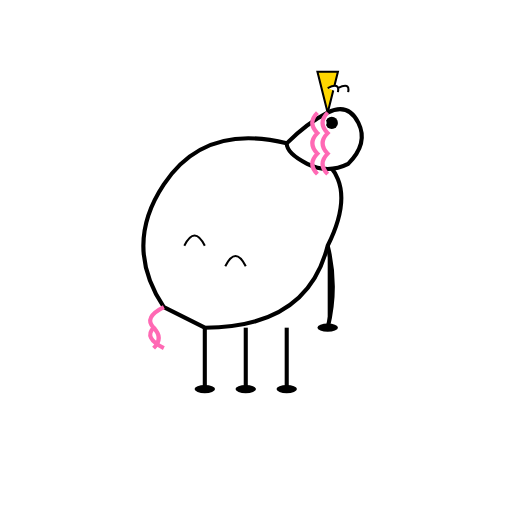
t = 0.00 s
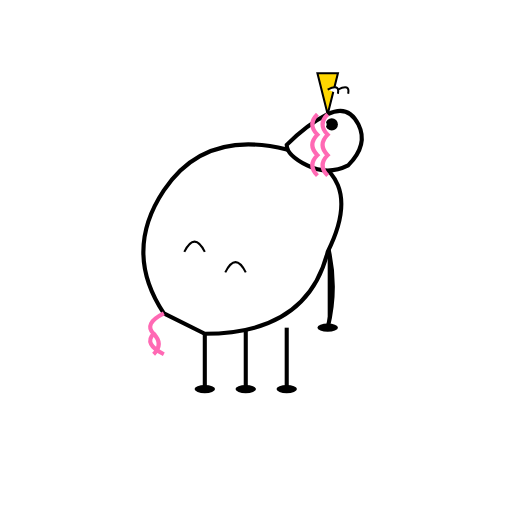
t = 0.23 s
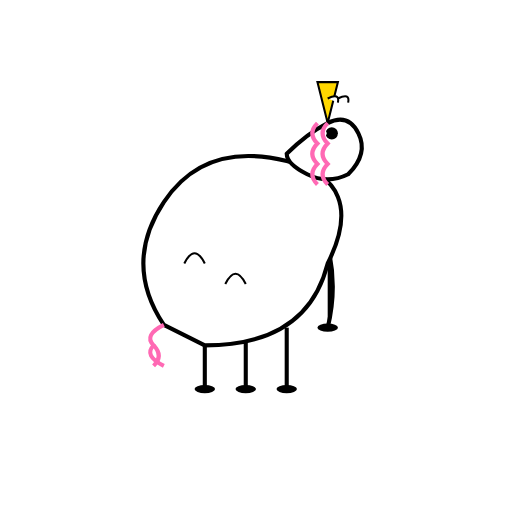
t = 0.45 s
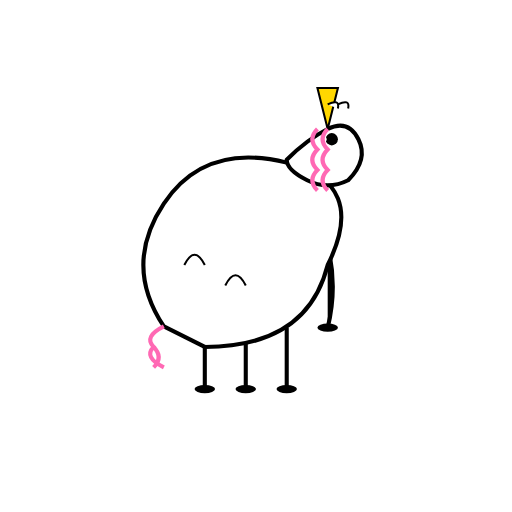
t = 0.70 s
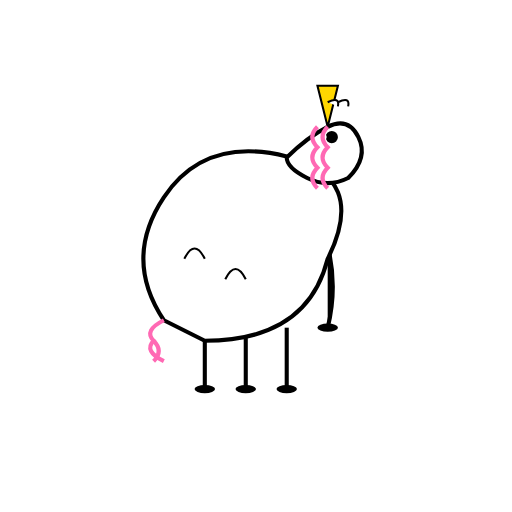
t = 0.85 s
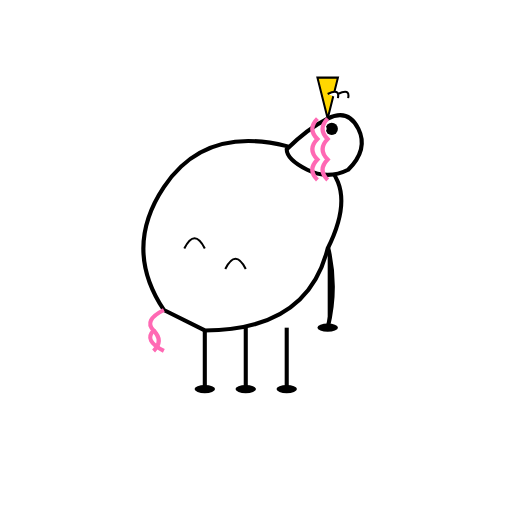
t = 1.05 s

The animated SVG that drew these frames (rendered in a browser with its animation timeline set to each time). Animation: 3 SMIL elements (animateTransform=3); one cycle of 1.30 s, repeats indefinitely.

<?xml version="1.0" encoding="UTF-8"?>
<svg width="250" height="250" viewBox="0 0 250 250" xmlns="http://www.w3.org/2000/svg">
  <defs>
    <g id="Unicorn_base_character">
      <!-- Legs -->
      <g>
        <path d="M100,160 L100,190" stroke="#000" stroke-width="2"/>
        <path d="M120,160 L120,190" stroke="#000" stroke-width="2"/>
        <path d="M140,160 L140,190" stroke="#000" stroke-width="2"/>
        <path d="M160,120 Q165,140 160,160" stroke="#000" stroke-width="2"/>
        <ellipse cx="100" cy="190" rx="5" ry="2" fill="#000"/>
        <ellipse cx="120" cy="190" rx="5" ry="2" fill="#000"/>
        <ellipse cx="140" cy="190" rx="5" ry="2" fill="#000"/>
        <ellipse cx="160" cy="160" rx="5" ry="2" fill="#000"/>
      </g>
      <!-- Body -->
      <g>
        <animateTransform
          attributeName="transform"
          attributeType="XML"
          type="translate"
          values="0 0; 0 10; 0 0"
          dur="1.2s"
          repeatCount="indefinite"
          calcMode="spline"
          keySplines="0.4 0 0.6 1; 0.4 0 0.6 1"/>
        <path d="M80,150 Q60,120 80,90 Q100,60 140,70 Q180,80 160,120 Q150,160 100,160 Z"
              fill="#fff" stroke="#000" stroke-width="2"/>
        <path d="M80,150 Q70,155 75,160 Q70,165 80,170" stroke="#ff69b4" stroke-width="2" fill="none"/>
        <path d="M75,160 Q80,165 75,170" stroke="#ff69b4" stroke-width="2" fill="none"/>
        <path d="M90,120 Q95,110 100,120" stroke="#000" stroke-width="1" fill="none"/>
        <path d="M110,130 Q115,120 120,130" stroke="#000" stroke-width="1" fill="none"/>
      </g>
      <!-- Head -->
      <g>
        <animateTransform
          attributeName="transform"
          attributeType="XML"
          type="translate"
          values="0 0; 0 8; 0 0"
          dur="1.2s"
          begin="0.1s"
          repeatCount="indefinite"
          calcMode="spline"
          keySplines="0.4 0 0.6 1; 0.4 0 0.6 1"/>
        <path d="M140,70 Q150,60 160,55 Q170,50 175,60 Q180,70 170,80 Q160,85 150,80 Q140,75 140,70 Z"
              fill="#fff" stroke="#000" stroke-width="2"/>
        <polygon points="160,55 155,35 165,35" fill="#ffd700" stroke="#000" stroke-width="1"/>
        <path d="M165,45 Q166,40 160,43" fill="#fff" stroke="#000" stroke-width="1"/>
        <path d="M170,45 Q171,40 165,43" fill="#fff" stroke="#000" stroke-width="1"/>
        <circle cx="162" cy="60" r="3" fill="#000"/>
        <circle cx="158" cy="60" r="1.5" fill="#fff"/>
        <path d="M155,55 Q150,60 155,65 Q150,70 155,75 Q150,80 155,85" stroke="#ff69b4" stroke-width="2" fill="none"/>
        <path d="M160,55 Q155,60 160,65 Q155,70 160,75 Q155,80 160,85" stroke="#ff69b4" stroke-width="2" fill="none"/>
        <animateTransform
          attributeName="transform"
          attributeType="XML"
          type="translate"
          values="0 0; 0 5; 0 0"
          dur="0.6s"
          repeatCount="indefinite"/>
      </g>
    </g>
  </defs>
  <use href="#Unicorn_base_character"/>
</svg>